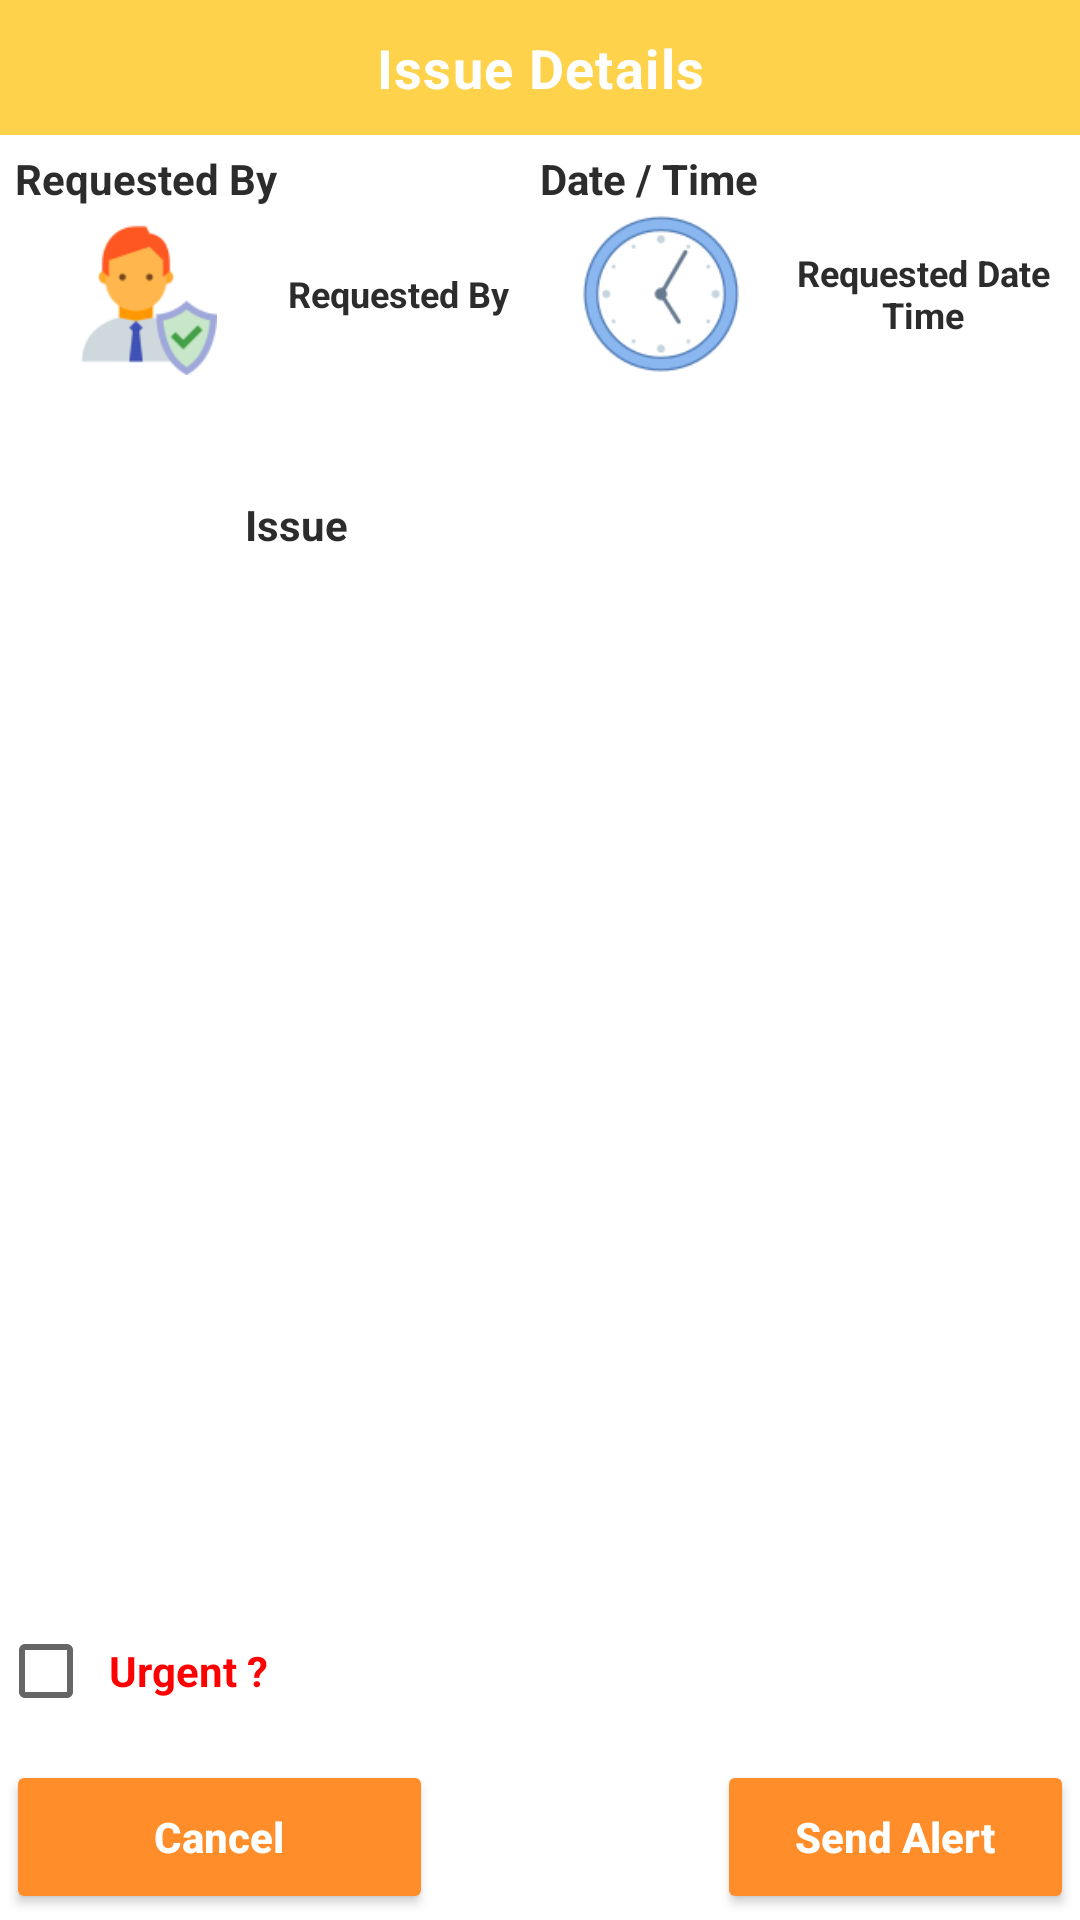

The Android layout XML behind this screen, and the referenced resources:
<!-- AndroidManifest.xml: application theme Theme.MMS_SCANNER -->
<!-- res/layout/dialog_breakdown_exception_.xml -->
<?xml version="1.0" encoding="utf-8"?>
<LinearLayout xmlns:android="http://schemas.android.com/apk/res/android"
    xmlns:app="http://schemas.android.com/apk/res-auto"
    xmlns:tools="http://schemas.android.com/tools"
    android:id="@+id/breakdownQueueException"
    android:layout_width="match_parent"
    android:layout_height="match_parent"
    android:orientation="vertical">

    <TextView
        android:id="@+id/requestBy"
        android:layout_width="match_parent"
        android:layout_height="45dp"
        android:layout_gravity="center"
        android:background="@color/yellow"
        android:gravity="center"
        android:letterSpacing="0.025"
        android:text="Issue Details"
        android:textColor="@color/white"
        android:textSize="18sp"
        android:textStyle="bold" />

    <LinearLayout
        android:layout_width="match_parent"
        android:layout_height="match_parent"
        android:orientation="vertical"
        android:weightSum="11">

        <LinearLayout
            android:layout_width="match_parent"
            android:layout_height="0dp"
            android:layout_margin="5dp"
            android:layout_weight="1.5"
            android:orientation="horizontal"
            android:weightSum="2">

            <LinearLayout
                android:layout_width="0dp"
                android:layout_height="wrap_content"
                android:layout_weight="1"
                android:orientation="vertical">

                <TextView
                    android:layout_width="wrap_content"
                    android:layout_height="match_parent"
                    android:text="Requested By"
                    android:textColor="@color/textColor"
                    android:textSize="14sp"
                    android:textStyle="bold" />

                <LinearLayout
                    android:layout_width="match_parent"
                    android:layout_height="wrap_content"
                    android:gravity="center"
                    android:orientation="horizontal"
                    android:weightSum="7">

                    <ImageView
                        android:layout_width="0dp"
                        android:layout_height="60dp"
                        android:layout_margin="5dp"
                        android:layout_weight="3"
                        android:padding="3dp"
                        android:src="@drawable/person" />

                    <TextView
                        android:id="@+id/RequestedBy"
                        android:layout_width="0dp"
                        android:layout_height="match_parent"
                        android:layout_weight="4"
                        android:gravity="center"
                        android:text="Requested By"
                        android:textColor="@color/textColor"
                        android:textSize="12sp"
                        android:textStyle="bold" />

                </LinearLayout>

            </LinearLayout>

            <LinearLayout
                android:layout_width="0dp"
                android:layout_height="wrap_content"
                android:layout_weight="1"
                android:orientation="vertical">

                <TextView
                    android:layout_width="wrap_content"
                    android:layout_height="match_parent"
                    android:text="Date / Time"
                    android:textColor="@color/textColor"
                    android:textSize="14sp"
                    android:textStyle="bold" />

                <LinearLayout
                    android:layout_width="match_parent"
                    android:layout_height="wrap_content"
                    android:gravity="center"
                    android:orientation="horizontal"
                    android:weightSum="7">

                    <ImageView
                        android:layout_width="0dp"
                        android:layout_height="60dp"
                        android:layout_margin="5dp"
                        android:layout_weight="3"
                        android:padding="3dp"
                        android:src="@drawable/clock" />

                    <TextView
                        android:id="@+id/RequestedDateTime"
                        android:layout_width="0dp"
                        android:layout_height="match_parent"
                        android:layout_weight="4"
                        android:gravity="center"
                        android:text="Requested Date Time"
                        android:textColor="@color/textColor"
                        android:textSize="12sp"
                        android:textStyle="bold" />

                </LinearLayout>

            </LinearLayout>

        </LinearLayout>

        <LinearLayout
            android:layout_width="match_parent"
            android:layout_height="0dp"
            android:layout_margin="5dp"
            android:layout_weight="1.5"
            android:orientation="vertical">

            <LinearLayout
                android:layout_width="match_parent"
                android:layout_height="match_parent"
                android:layout_margin="5dp"
                android:gravity="center"
                android:orientation="horizontal"
                android:padding="10dp"
                android:weightSum="3">

                <ImageView
                    android:layout_width="0dp"
                    android:layout_height="70dp"
                    android:layout_margin="5dp"
                    android:layout_weight=".5"
                    android:padding="3dp"
                    android:src="@drawable/warning" />

                <TextView
                    android:layout_width="0dp"
                    android:layout_height="wrap_content"
                    android:layout_weight="2.5"
                    android:gravity="center_vertical"
                    android:text="Issue"
                    android:textColor="@color/textColor"
                    android:textSize="14sp"
                    android:textStyle="bold" />

            </LinearLayout>

        </LinearLayout>

        <LinearLayout
            android:layout_width="match_parent"
            android:layout_height="0dp"
            android:layout_margin="2dp"
            android:layout_weight="6">

            <androidx.recyclerview.widget.RecyclerView
                android:id="@+id/breakdown_exceptionRecyclerView"
                android:layout_width="match_parent"
                android:layout_height="match_parent"
                app:layout_behavior="@string/appbar_scrolling_view_behavior"
                tools:listitem="@layout/breakdown_exception_recyclerview" />
        </LinearLayout>

        <LinearLayout
            android:layout_width="match_parent"
            android:layout_height="0dp"
            android:layout_margin="2dp"
            android:layout_weight="1"
            android:orientation="vertical">

            <LinearLayout
                android:layout_width="match_parent"
                android:layout_height="match_parent"
                android:layout_gravity="center"
                android:layout_marginRight="5dp"
                android:layout_weight="2"
                android:gravity="center"
                android:orientation="horizontal"
                android:weightSum="3">

                <CheckBox
                    android:id="@+id/urgentCheck"
                    android:layout_width="wrap_content"
                    android:layout_height="wrap_content"
                    android:layout_gravity="center"
                    android:layout_weight="1"
                    android:gravity="center"
                    android:padding="5dp" />

                <TextView
                    android:id="@+id/isUrgentTxt"
                    android:layout_width="match_parent"
                    android:layout_height="match_parent"
                    android:layout_weight="2"
                    android:gravity="center_vertical"
                    android:padding="5dp"
                    android:text="Urgent ?"
                    android:textColor="@color/red"
                    android:textSize="14sp"
                    android:textStyle="bold" />
            </LinearLayout>

        </LinearLayout>

        <LinearLayout
            android:layout_width="match_parent"
            android:layout_height="0dp"
            android:layout_margin="2dp"
            android:layout_weight="1"
            android:orientation="horizontal"
            android:weightSum="3">

            <LinearLayout
                android:layout_width="0dp"
                android:layout_height="match_parent"
                android:layout_weight="1.2"
                android:orientation="vertical">

                <Button
                    android:id="@+id/btnStart"
                    android:layout_width="match_parent"
                    android:layout_height="match_parent"
                    android:backgroundTint="@color/btncolor"
                    android:text="Cancel"
                    android:textAllCaps="false"
                    android:textColor="@color/white"
                    android:textSize="14sp"
                    android:textStyle="bold" />

            </LinearLayout>

            <View
                android:layout_width="0dp"
                android:layout_height="match_parent"
                android:layout_weight=".8">

            </View>

            <LinearLayout
                android:layout_width="0dp"
                android:layout_height="match_parent"
                android:layout_weight="1"
                android:orientation="vertical">

                <Button
                    android:id="@+id/btnFinish"
                    android:layout_width="match_parent"
                    android:layout_height="match_parent"
                    android:backgroundTint="@color/btncolor"
                    android:text="Send Alert"
                    android:textAllCaps="false"
                    android:textColor="@color/white"
                    android:textSize="14sp"
                    android:textStyle="bold" />

            </LinearLayout>

        </LinearLayout>

    </LinearLayout>

</LinearLayout>
<!-- res/layout/breakdown_exception_recyclerview.xml (included above) -->
<?xml version="1.0" encoding="utf-8"?>
<androidx.cardview.widget.CardView xmlns:android="http://schemas.android.com/apk/res/android"
    xmlns:app="http://schemas.android.com/apk/res-auto"
    android:id="@+id/exceptionqueueLayout"
    android:layout_width="match_parent"
    android:layout_height="50dp"
    android:layout_margin="1dp"
    android:elevation="5dp"
    app:cardCornerRadius="5dp">

    <LinearLayout
        android:layout_width="match_parent"
        android:layout_height="match_parent"
        android:gravity="center"
        android:weightSum="3"
        android:orientation="horizontal">

        <CheckBox
            android:id="@+id/item_check"
            android:layout_width="0dp"
            android:layout_height="match_parent"
            android:layout_gravity="center"
            android:layout_weight=".5"
            android:gravity="center"
            android:padding="5dp"/>

        <TextView
            android:id="@+id/problemTextView"
            android:layout_width="0dp"
            android:layout_height="match_parent"
            android:gravity="center_vertical"
            android:padding="5dp"
            android:layout_weight="2.5"
            android:textColor="@color/black"
            android:textSize="12sp"
            android:textStyle="normal" />
    </LinearLayout>

</androidx.cardview.widget.CardView>
<!-- resources referenced by this layout -->
<resources>
  <color name="black">#FF000000</color>
  <color name="btncolor">#FF8D29</color>
  <color name="red">#FF0000</color>
  <color name="textColor">#2C2C2C</color>
  <color name="white">#FFFFFFFF</color>
  <color name="yellow">#FFD24C</color>
  <!-- drawable clock: png bitmap (drawable, 7402 bytes) -->
  <!-- drawable person: png bitmap (drawable, 4048 bytes) -->
  <style name="Theme.MMS_SCANNER" parent="Theme.MaterialComponents.DayNight.NoActionBar">
          
          <item name="colorPrimary">@color/purple_500</item>
          <item name="colorPrimaryVariant">@color/purple_700</item>
          <item name="colorOnPrimary">@color/white</item>
          
          <item name="colorSecondary">@color/teal_200</item>
          <item name="colorSecondaryVariant">@color/teal_700</item>
          <item name="colorOnSecondary">@color/black</item>
          
          <item name="android:statusBarColor" tools:targetApi="l">?attr/colorPrimaryVariant</item>
          
      </style>
  <color name="purple_500">#37808D</color>
  <color name="purple_700">#05616C</color>
  <color name="teal_200">#FF03DAC5</color>
  <color name="teal_700">#FF018786</color>
</resources>
